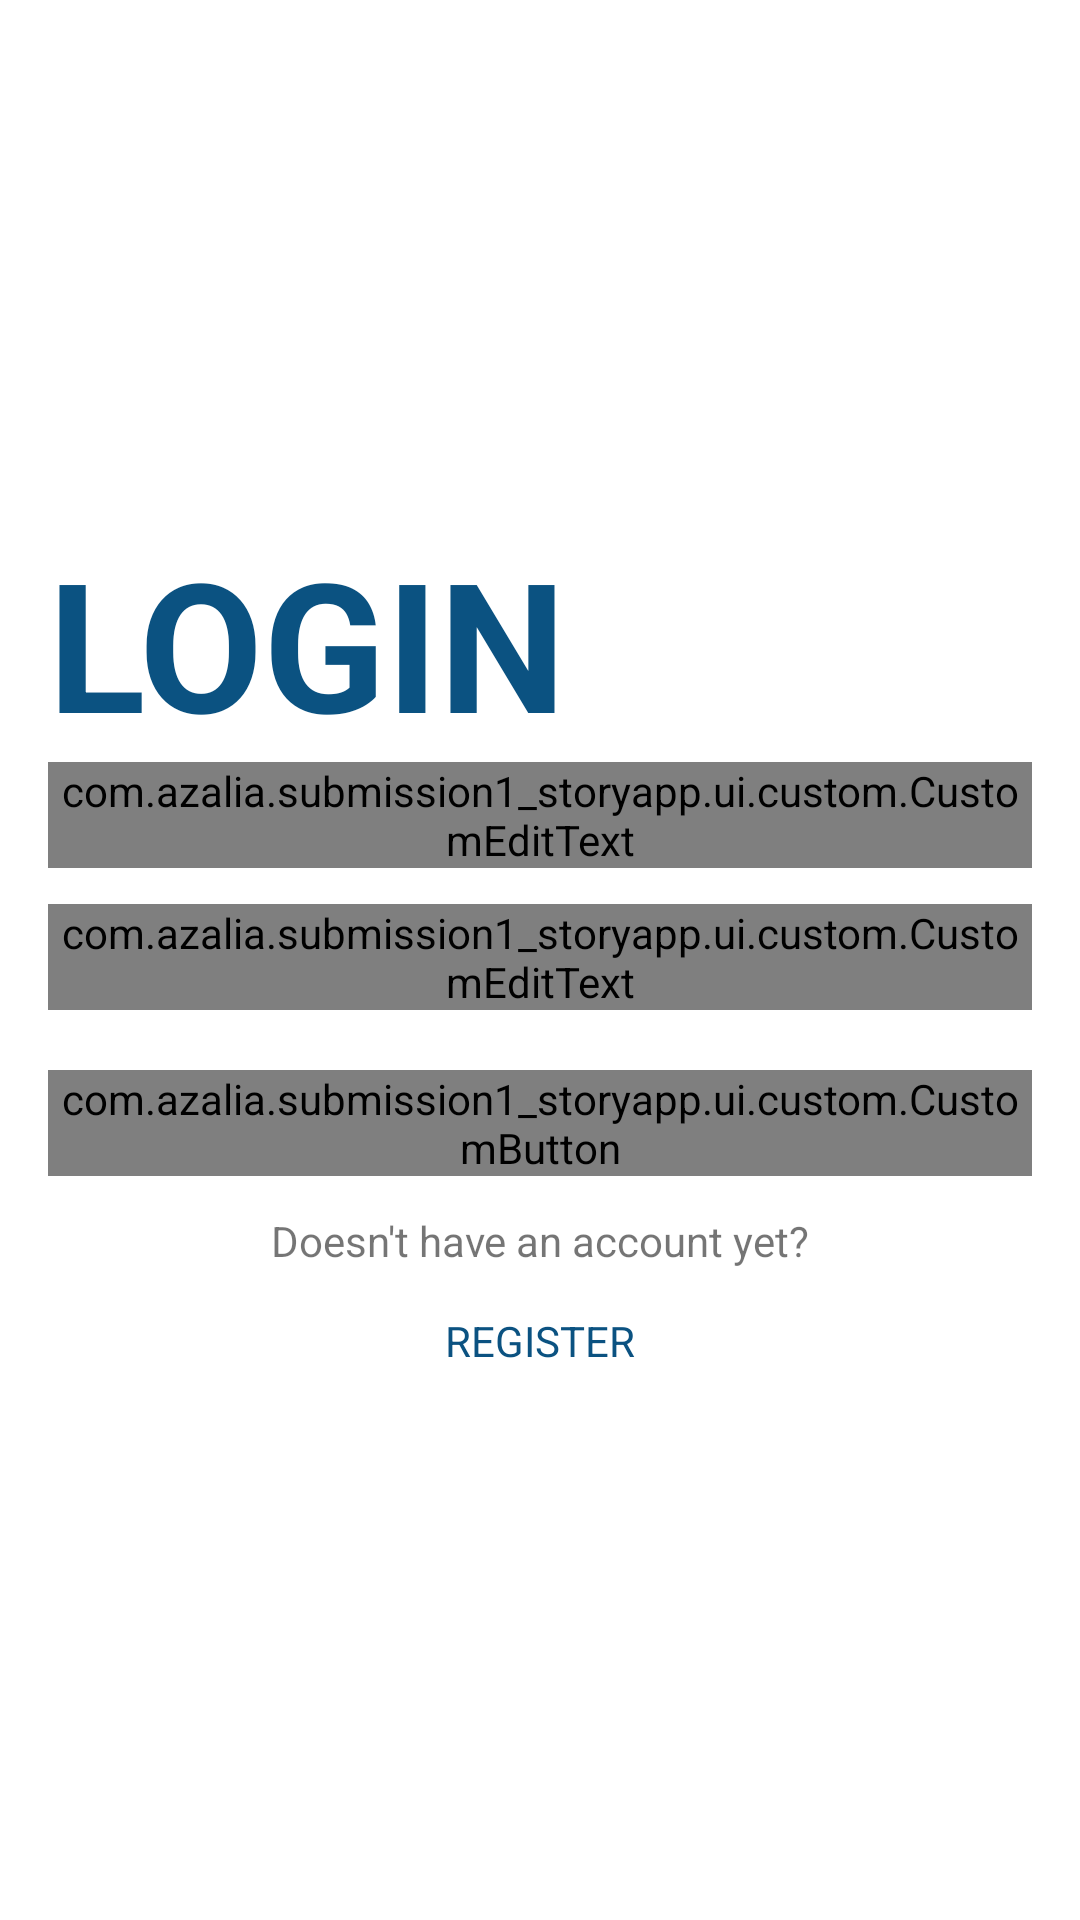

Reconstruct the res/layout file that produces this screen, plus the resources it refers to.
<!-- AndroidManifest.xml: application theme Theme.Submission1_StoryApp -->
<!-- res/layout/activity_login.xml -->
<?xml version="1.0" encoding="utf-8"?>
<androidx.constraintlayout.widget.ConstraintLayout
    xmlns:android="http://schemas.android.com/apk/res/android"
    xmlns:app="http://schemas.android.com/apk/res-auto"
    xmlns:tools="http://schemas.android.com/tools"
    android:layout_width="match_parent"
    android:layout_height="match_parent"
    android:paddingHorizontal="16dp"
    android:paddingVertical="44dp"
    tools:context=".ui.login.LoginActivity">


    <ImageView
        android:id="@+id/img_login"
        android:layout_width="130dp"
        android:layout_height="130dp"
        android:src="@drawable/login"
        app:layout_constraintTop_toTopOf="parent"
        app:layout_constraintStart_toStartOf="parent"
        android:contentDescription="@string/icon_login" />

    <TextView
        android:id="@+id/tv_login"
        android:layout_width="match_parent"
        android:layout_height="wrap_content"
        android:text="@string/login"
        android:textSize="60sp"
        android:textStyle="bold"
        android:transitionName="login"
        android:textColor="@color/blue1"
        app:layout_constraintTop_toBottomOf="@id/img_login"
        app:layout_constraintStart_toStartOf="parent"/>

    <com.google.android.material.textfield.TextInputLayout
        android:id="@+id/tf_email_login"
        android:layout_width="0dp"
        android:layout_height="wrap_content"
        android:transitionName="email"
        style="@style/Widget.MaterialComponents.TextInputLayout.OutlinedBox"
        app:layout_constraintEnd_toEndOf="parent"
        app:layout_constraintStart_toStartOf="parent"
        app:layout_constraintTop_toBottomOf="@id/tv_login">
        
        <com.azalia.submission1_storyapp.ui.custom.CustomEditText
            android:id="@+id/et_email_login"
            android:layout_width="match_parent"
            android:layout_height="match_parent"
            android:inputType="textEmailAddress"
            android:hint="@string/enter_your_email" />
    </com.google.android.material.textfield.TextInputLayout>

    <com.google.android.material.textfield.TextInputLayout
        android:id="@+id/tf_pass_login"
        style="@style/Widget.MaterialComponents.TextInputLayout.OutlinedBox"
        android:layout_width="0dp"
        android:layout_height="wrap_content"
        android:layout_marginTop="12dp"
        android:transitionName="password"
        app:layout_constraintEnd_toEndOf="parent"
        app:layout_constraintStart_toStartOf="parent"
        app:layout_constraintTop_toBottomOf="@id/tf_email_login">

        <com.azalia.submission1_storyapp.ui.custom.CustomEditText
            android:id="@+id/et_pass_login"
            android:layout_width="match_parent"
            android:layout_height="match_parent"
            android:hint="@string/enter_pass"
            android:inputType="textPassword"/>
    </com.google.android.material.textfield.TextInputLayout>

    <com.azalia.submission1_storyapp.ui.custom.CustomButton
        android:id="@+id/btn_login"
        android:layout_width="match_parent"
        android:layout_height="wrap_content"
        android:textStyle="bold"
        android:transitionName="submit"
        android:layout_marginTop="20dp"
        app:layout_constraintTop_toBottomOf="@id/tf_pass_login"
        app:layout_constraintStart_toStartOf="parent"
        app:layout_constraintEnd_toEndOf="parent"/>

    <TextView
        android:id="@+id/tv_register"
        android:layout_width="wrap_content"
        android:layout_height="wrap_content"
        android:layout_marginTop="12dp"
        android:text="@string/doesn_t_have_an_account_yet"
        app:layout_constraintTop_toBottomOf="@id/btn_login"
        app:layout_constraintStart_toStartOf="parent"
        app:layout_constraintEnd_toEndOf="parent"/>

    <Button
        android:id="@+id/btn_register"
        android:layout_width="wrap_content"
        android:layout_height="wrap_content"
        android:text="@string/register"
        android:textColor="@color/blue1"
        android:background="#00FF0000"
        android:transitionName="register"
        app:layout_constraintStart_toStartOf="parent"
        app:layout_constraintEnd_toEndOf="parent"
        app:layout_constraintTop_toBottomOf="@id/tv_register"/>
</androidx.constraintlayout.widget.ConstraintLayout>
<!-- resources referenced by this layout -->
<resources>
  <color name="blue1">#FF0B5281</color>
  <string name="doesn_t_have_an_account_yet">Doesn\'t have an account yet?</string>
  <string name="enter_pass">Enter your password</string>
  <string name="enter_your_email">Enter your email</string>
  <string name="icon_login">icon login</string>
  <string name="login">LOGIN</string>
  <string name="register">Register</string>
  <style name="Theme.Submission1_StoryApp" parent="Theme.MaterialComponents.DayNight.DarkActionBar">
          
          <item name="colorPrimary">@color/blue1</item>
          <item name="colorPrimaryVariant">@color/blue1</item>
          <item name="colorOnPrimary">@color/white</item>
          
          <item name="colorSecondary">@color/red1</item>
          <item name="colorSecondaryVariant">@color/teal_700</item>
          <item name="colorOnSecondary">@color/black</item>
          
          <item name="android:statusBarColor" tools:targetApi="l">?attr/colorPrimaryVariant</item>
          
          <item name="fontFamily">@font/poppins</item>
      </style>
  <color name="white">#FFFFFFFF</color>
  <color name="red1">#FFF1444F</color>
  <color name="teal_700">#FF018786</color>
  <color name="black">#FF000000</color>
</resources>
